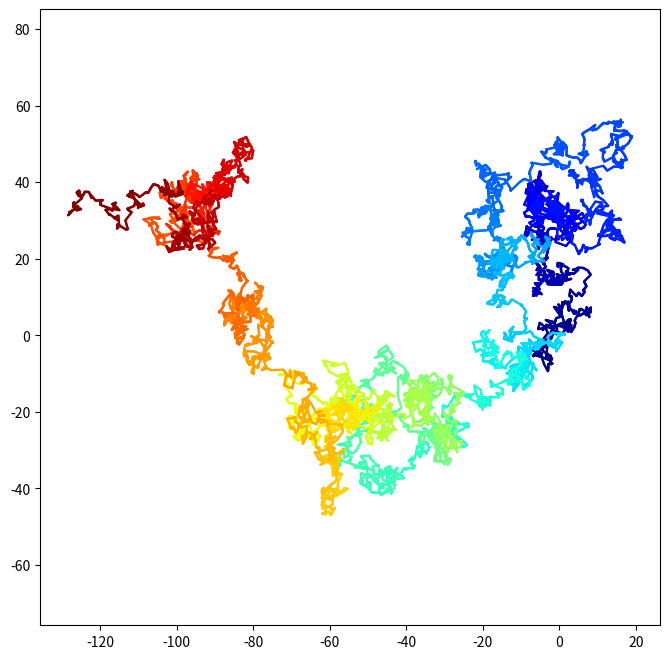

Source code (Python):
#guided by https://ipython-books.github.io/133-simulating-a-brownian-motion/
import numpy as np
import matplotlib.pyplot as plt

n = 5000 #number of steps

x = np.cumsum(np.random.randn(n)) #array with cumulative sum for each random step
y = np.cumsum(np.random.randn(n))

k = 10 #number of colors

x2 = np.interp(np.arange(n * k), np.arange(n) * k, x)
y2 = np.interp(np.arange(n * k), np.arange(n) * k, y)

fig, ax = plt.subplots(1, 1, figsize=(8,8))

ax.scatter(x2, y2, c=range(n*k), linewidths = 0,
           marker="o", s=3, cmap=plt.cm.jet,)

ax.axis("equal")

plt.show()
